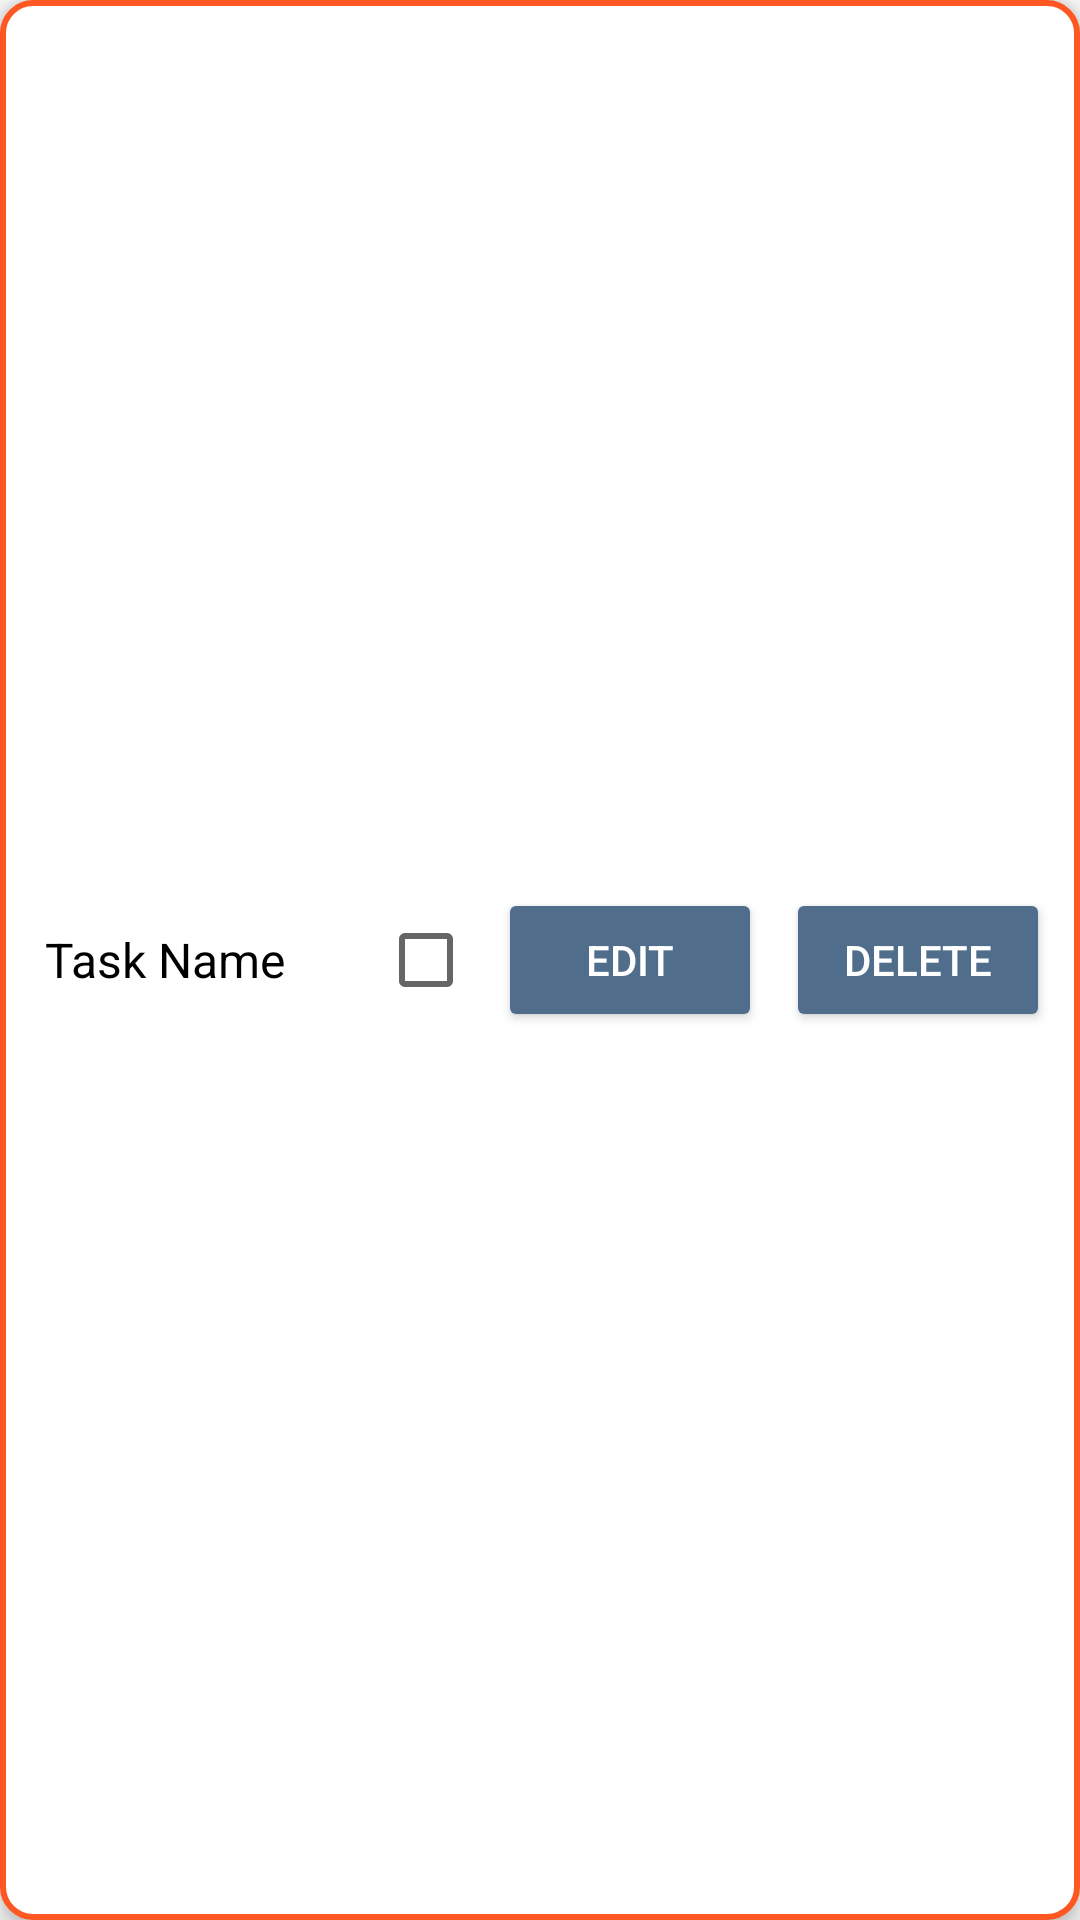

Reconstruct the res/layout file that produces this screen, plus the resources it refers to.
<!-- AndroidManifest.xml: application theme AppTheme -->
<!-- res/layout/task_item.xml -->
<LinearLayout
    xmlns:android="http://schemas.android.com/apk/res/android"
    android:layout_width="match_parent"
    android:layout_height="wrap_content"
    android:orientation="horizontal"
    android:background="@drawable/task_background"
    android:padding="10dp"
    android:layout_marginTop="8dp"
    android:elevation="4dp"
    android:gravity="center_vertical">

    
    <TextView
        android:id="@+id/taskName"
        android:layout_width="0dp"
        android:layout_height="wrap_content"
        android:layout_weight="1"
        android:background="@android:color/transparent"
        android:padding="5dp"
        android:textColor="#000"
        android:text="Task Name"
        android:textSize="16sp" />

    
    <CheckBox
        android:id="@+id/taskCheckbox"
        android:layout_width="wrap_content"
        android:layout_height="wrap_content"
        android:layout_marginLeft="8dp" />

    
    <Button
        android:id="@+id/editTaskButton"
        android:layout_width="wrap_content"
        android:layout_height="wrap_content"
        android:text="Edit"
        android:textColor="@android:color/white"
        android:backgroundTint="@color/logoBlue"
        android:layout_marginLeft="8dp" />

    
    <Button
        android:id="@+id/deleteTaskButton"
        android:layout_width="wrap_content"
        android:layout_height="wrap_content"
        android:text="Delete"
        android:textColor="@android:color/white"
        android:backgroundTint="@color/logoBlue"
        android:layout_marginLeft="8dp" />
</LinearLayout>
<!-- resources referenced by this layout -->
<resources>
  <color name="logoBlue">#506E8C</color>
  <!-- drawable task_background (drawable) -->
  <?xml version="1.0" encoding="utf-8"?>
  <shape xmlns:android="http://schemas.android.com/apk/res/android">
      <solid android:color="#ffffff" />  
      <corners android:radius="10dp"/>   
      <stroke android:width="2dp" android:color="#FF5722" /> 
  </shape>
  <style name="AppTheme" parent="Theme.AppCompat.Light.NoActionBar">
  
          
          
      </style>
</resources>
